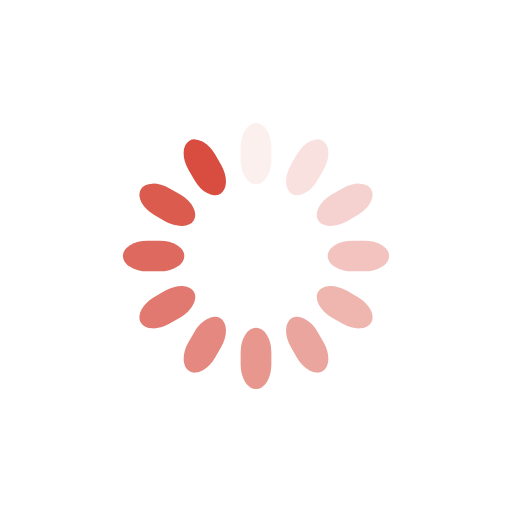
t = 0.00 s
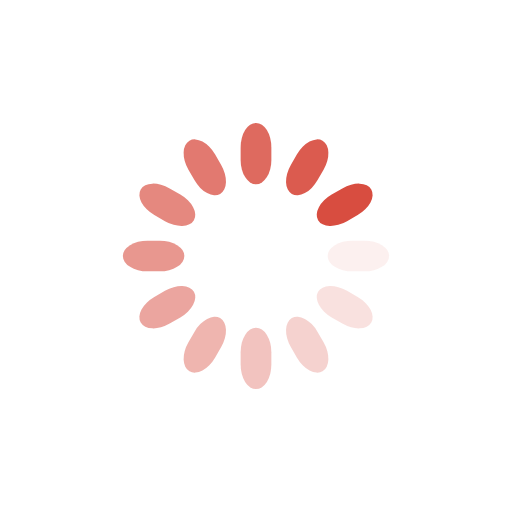
t = 0.25 s
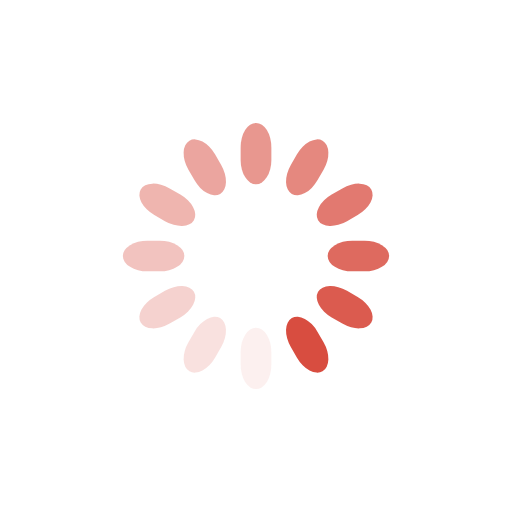
t = 0.50 s
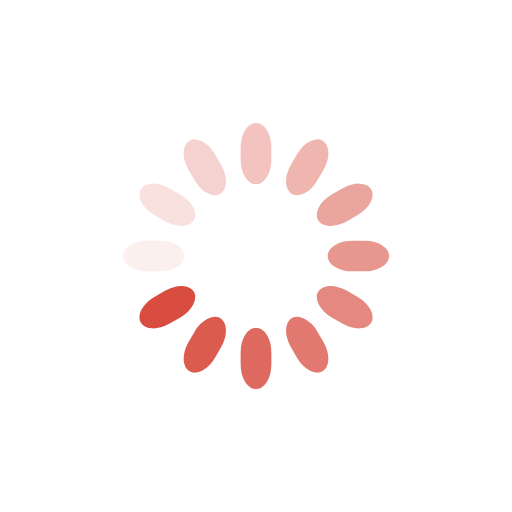
t = 0.75 s

The animated SVG that drew these frames (rendered in a browser with its animation timeline set to each time). Animation: 12 SMIL elements (animate=12); one cycle of 1.00 s, repeats indefinitely.

<svg class="lds-spinner" width="200px"  height="200px"  xmlns="http://www.w3.org/2000/svg" xmlns:xlink="http://www.w3.org/1999/xlink" viewBox="0 0 100 100" preserveAspectRatio="xMidYMid" style="background: none;"><g transform="rotate(0 50 50)">
  <rect x="47" y="24" rx="9.4" ry="4.8" width="6" height="12" fill="#d84d40">
    <animate attributeName="opacity" values="1;0" keyTimes="0;1" dur="1s" begin="-0.9166666666666666s" repeatCount="indefinite"></animate>
  </rect>
</g><g transform="rotate(30 50 50)">
  <rect x="47" y="24" rx="9.4" ry="4.8" width="6" height="12" fill="#d84d40">
    <animate attributeName="opacity" values="1;0" keyTimes="0;1" dur="1s" begin="-0.8333333333333334s" repeatCount="indefinite"></animate>
  </rect>
</g><g transform="rotate(60 50 50)">
  <rect x="47" y="24" rx="9.4" ry="4.8" width="6" height="12" fill="#d84d40">
    <animate attributeName="opacity" values="1;0" keyTimes="0;1" dur="1s" begin="-0.75s" repeatCount="indefinite"></animate>
  </rect>
</g><g transform="rotate(90 50 50)">
  <rect x="47" y="24" rx="9.4" ry="4.8" width="6" height="12" fill="#d84d40">
    <animate attributeName="opacity" values="1;0" keyTimes="0;1" dur="1s" begin="-0.6666666666666666s" repeatCount="indefinite"></animate>
  </rect>
</g><g transform="rotate(120 50 50)">
  <rect x="47" y="24" rx="9.4" ry="4.8" width="6" height="12" fill="#d84d40">
    <animate attributeName="opacity" values="1;0" keyTimes="0;1" dur="1s" begin="-0.5833333333333334s" repeatCount="indefinite"></animate>
  </rect>
</g><g transform="rotate(150 50 50)">
  <rect x="47" y="24" rx="9.4" ry="4.8" width="6" height="12" fill="#d84d40">
    <animate attributeName="opacity" values="1;0" keyTimes="0;1" dur="1s" begin="-0.5s" repeatCount="indefinite"></animate>
  </rect>
</g><g transform="rotate(180 50 50)">
  <rect x="47" y="24" rx="9.4" ry="4.8" width="6" height="12" fill="#d84d40">
    <animate attributeName="opacity" values="1;0" keyTimes="0;1" dur="1s" begin="-0.4166666666666667s" repeatCount="indefinite"></animate>
  </rect>
</g><g transform="rotate(210 50 50)">
  <rect x="47" y="24" rx="9.4" ry="4.8" width="6" height="12" fill="#d84d40">
    <animate attributeName="opacity" values="1;0" keyTimes="0;1" dur="1s" begin="-0.3333333333333333s" repeatCount="indefinite"></animate>
  </rect>
</g><g transform="rotate(240 50 50)">
  <rect x="47" y="24" rx="9.4" ry="4.8" width="6" height="12" fill="#d84d40">
    <animate attributeName="opacity" values="1;0" keyTimes="0;1" dur="1s" begin="-0.25s" repeatCount="indefinite"></animate>
  </rect>
</g><g transform="rotate(270 50 50)">
  <rect x="47" y="24" rx="9.4" ry="4.8" width="6" height="12" fill="#d84d40">
    <animate attributeName="opacity" values="1;0" keyTimes="0;1" dur="1s" begin="-0.16666666666666666s" repeatCount="indefinite"></animate>
  </rect>
</g><g transform="rotate(300 50 50)">
  <rect x="47" y="24" rx="9.4" ry="4.8" width="6" height="12" fill="#d84d40">
    <animate attributeName="opacity" values="1;0" keyTimes="0;1" dur="1s" begin="-0.08333333333333333s" repeatCount="indefinite"></animate>
  </rect>
</g><g transform="rotate(330 50 50)">
  <rect x="47" y="24" rx="9.4" ry="4.8" width="6" height="12" fill="#d84d40">
    <animate attributeName="opacity" values="1;0" keyTimes="0;1" dur="1s" begin="0s" repeatCount="indefinite"></animate>
  </rect>
</g></svg>
